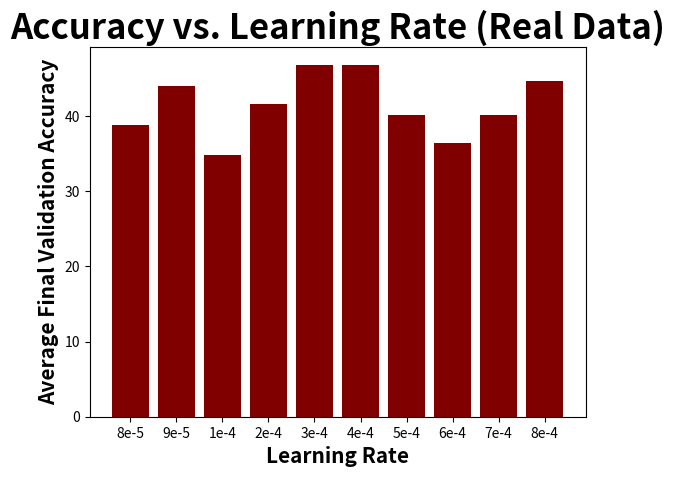

This chart was generated by the following Python code:
import matplotlib.pyplot as plt 
import numpy as np


rate =     ['8e-5','9e-5','1e-4', '2e-4','3e-4','4e-4','5e-4','6e-4',  '7e-4',  '8e-4'] 
accuracy = [38.84, 43.94, 34.843, 41.63, 46.8198, 46.8198, 40.153, 36.364, 40.15, 44.694] 

# python main.py --lr 4e-4 --kernels 3 --hidden 10 --adding 0 # 47.73, 40.91
# python main.py --lr 4e-4 --kernels 3 --hidden 10 --adding 0 # 50

# python main.py --lr 5e-4 --kernels 3 --hidden 10 --adding 0 # 50
# python main.py --lr 5e-4 --kernels 3 --hidden 10 --adding 0 # 31.82

# python main.py --lr 7e-4 --kernels 3 --hidden 10 --adding 0 # 50
# python main.py --lr 7e-4 --kernels 3 --hidden 10 --adding 0 # 34.091

plt.bar(rate, accuracy, color = "maroon") 
plt.xlabel('Learning Rate', fontweight = 'bold', fontsize = 15) 
plt.ylabel('Average Final Validation Accuracy', fontweight = 'bold', fontsize = 15) 
plt.title("Accuracy vs. Learning Rate (Real Data)", fontweight = 'bold', fontsize = 25)


plt.show() 